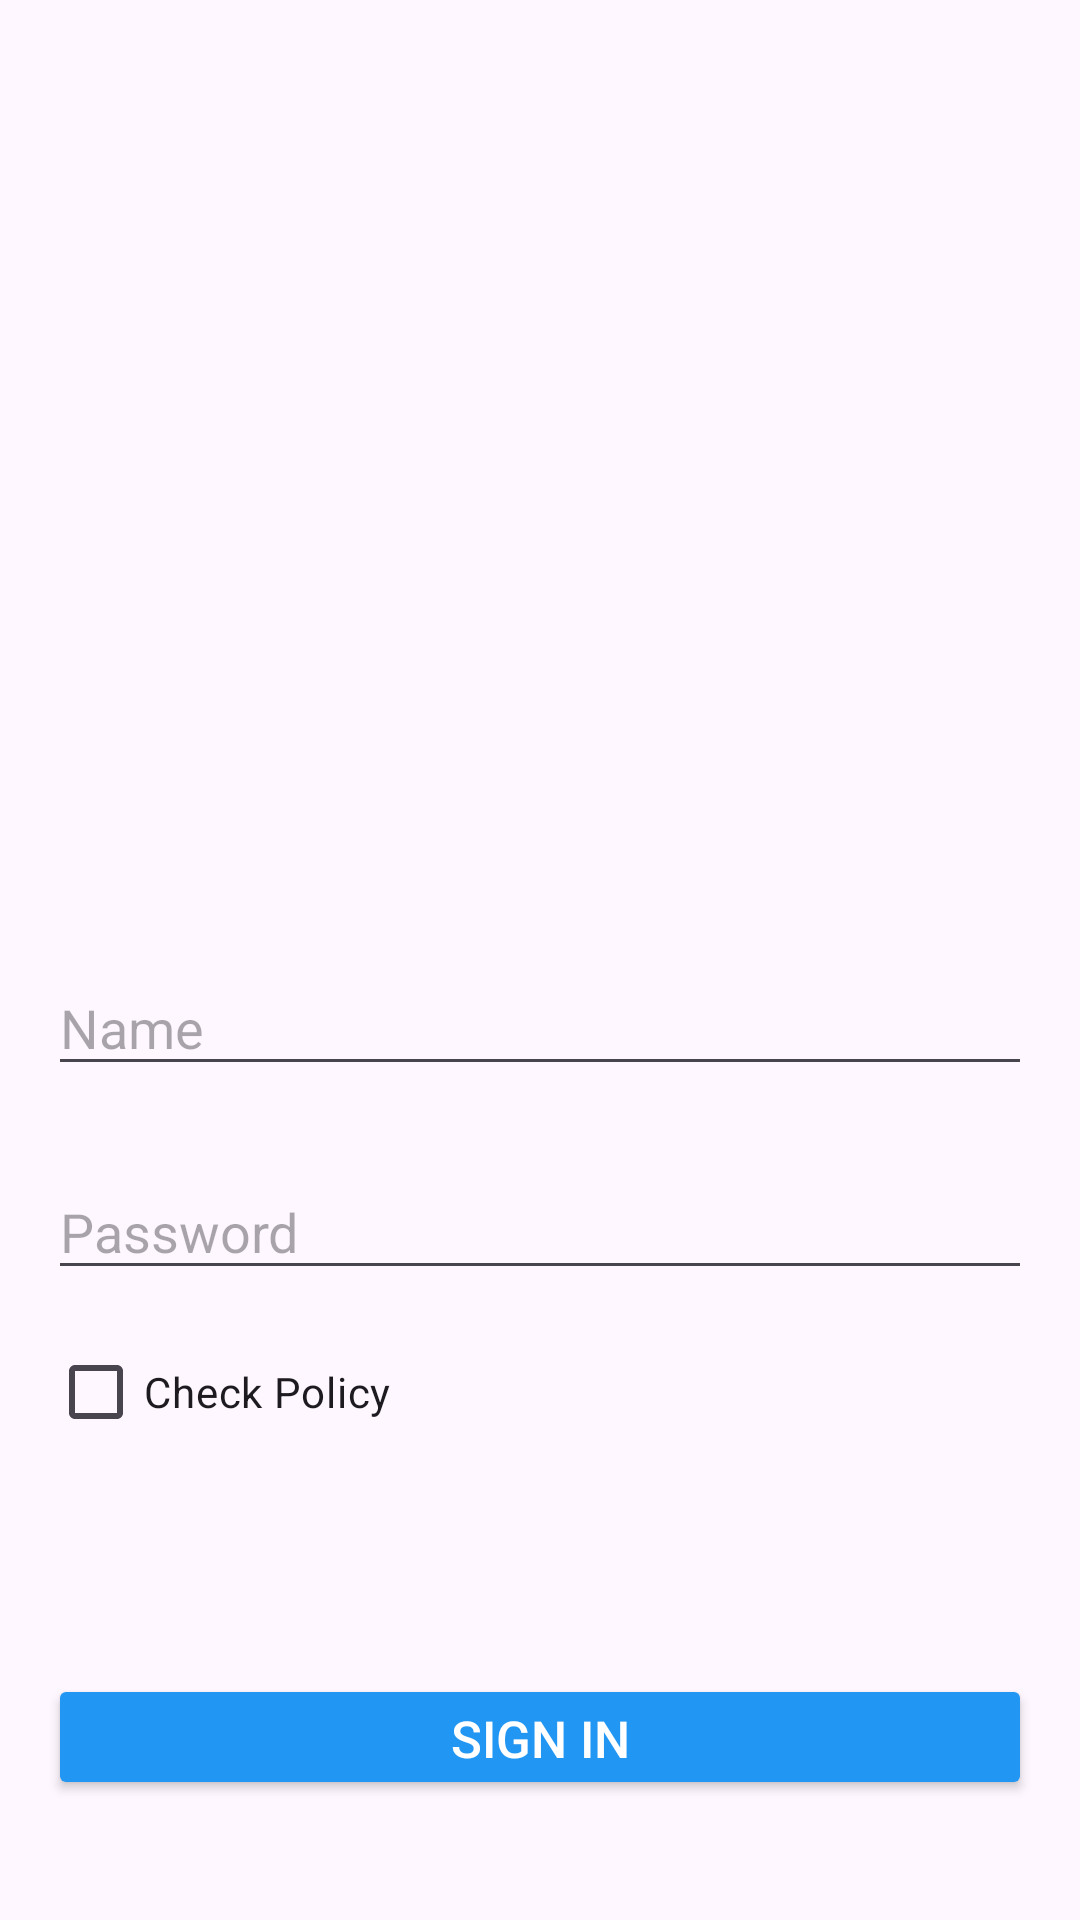

Reconstruct the res/layout file that produces this screen, plus the resources it refers to.
<!-- AndroidManifest.xml: application theme Theme.SoftwareEngProject -->
<!-- res/layout/activity_login.xml -->
<androidx.constraintlayout.widget.ConstraintLayout xmlns:android="http://schemas.android.com/apk/res/android"
    xmlns:app="http://schemas.android.com/apk/res-auto"
    xmlns:tools="http://schemas.android.com/tools"
    android:layout_width="match_parent"
    android:layout_height="match_parent"
    android:id="@+id/main"
    tools:context=".login">

    <ImageView
        android:id="@+id/Iv_arrow"
        android:layout_width="24dp"
        android:layout_height="24dp"
        android:layout_marginTop="44dp"
        android:layout_marginEnd="18dp"
        android:src="@drawable/right_arrow"
        app:layout_constraintEnd_toEndOf="parent"
        app:layout_constraintTop_toTopOf="parent" />

    <ImageView
        android:id="@+id/Iv_logo"
        android:layout_width="200dp"
        android:layout_height="200dp"
        android:layout_marginTop="70dp"
        android:src="@mipmap/ic_launcher"
        app:layout_constraintEnd_toEndOf="parent"
        app:layout_constraintStart_toStartOf="parent"
        app:layout_constraintTop_toTopOf="parent" />

    <EditText
        android:id="@+id/Et_name"
        android:layout_width="match_parent"
        android:layout_height="42dp"
        android:layout_marginHorizontal="16dp"
        android:layout_marginTop="50dp"
        android:hint="Name"
        app:layout_constraintEnd_toEndOf="parent"
        app:layout_constraintStart_toStartOf="parent"
        app:layout_constraintTop_toBottomOf="@id/Iv_logo" />

    <EditText
        android:id="@+id/Et_password"
        android:layout_width="match_parent"
        android:layout_height="42dp"
        android:layout_marginHorizontal="16dp"
        android:layout_marginTop="26dp"
        android:hint="Password"
        android:inputType="textPassword"
        app:layout_constraintEnd_toEndOf="@id/Et_name"
        app:layout_constraintStart_toStartOf="@id/Et_name"
        app:layout_constraintTop_toBottomOf="@id/Et_name" />

    <CheckBox
        android:id="@+id/Cb_rememberMe"
        android:layout_width="wrap_content"
        android:layout_height="wrap_content"
        android:layout_marginTop="10dp"
        android:text="Check Policy"
        app:layout_constraintStart_toStartOf="@id/Et_password"
        app:layout_constraintTop_toBottomOf="@id/Et_password" />

    <Button
        android:id="@+id/Btn_signIn"
        android:layout_width="match_parent"
        android:layout_height="42dp"
        android:layout_marginHorizontal="16dp"
        android:layout_marginTop="70dp"
        android:backgroundTint="#2196F3"
        android:text="sign in"
        android:textColor="@color/white"
        android:textSize="17sp"
        app:layout_constraintEnd_toEndOf="@id/Cb_rememberMe"
        app:layout_constraintStart_toStartOf="@id/Cb_rememberMe"
        app:layout_constraintTop_toBottomOf="@id/Cb_rememberMe" />
</androidx.constraintlayout.widget.ConstraintLayout>
<!-- resources referenced by this layout -->
<resources>
  <style name="Theme.SoftwareEngProject" parent="Base.Theme.SoftwareEngProject" />
  <style name="Base.Theme.SoftwareEngProject" parent="Theme.Material3.DayNight.NoActionBar">
          
          
      </style>
  <!-- not gathered from this repository: default colours our renderer supplied (Android Studio template values) -->
  <color name="white">#FFFFFFFF</color>
</resources>
